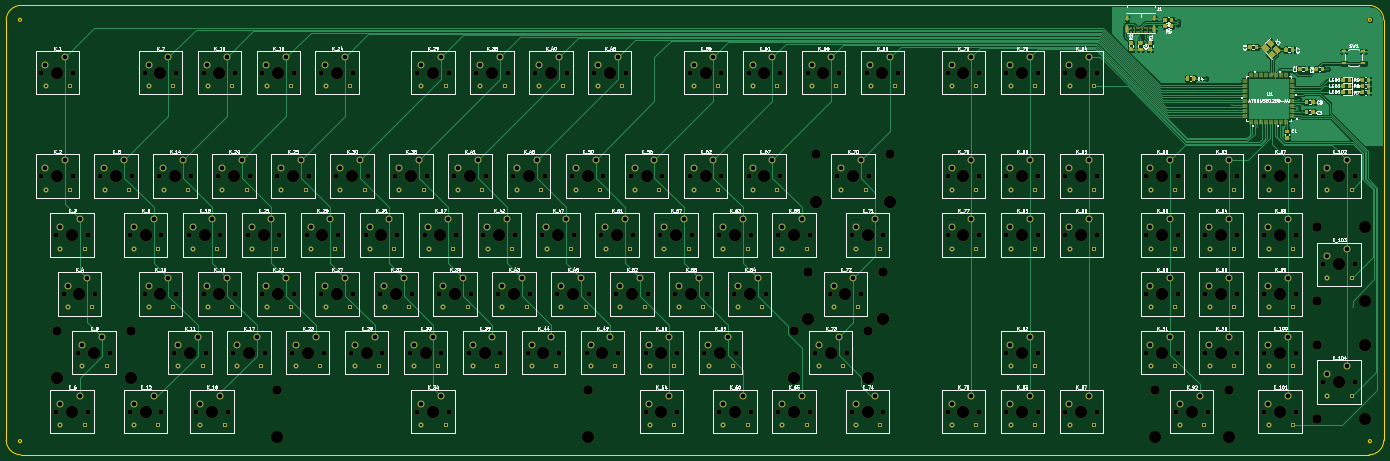
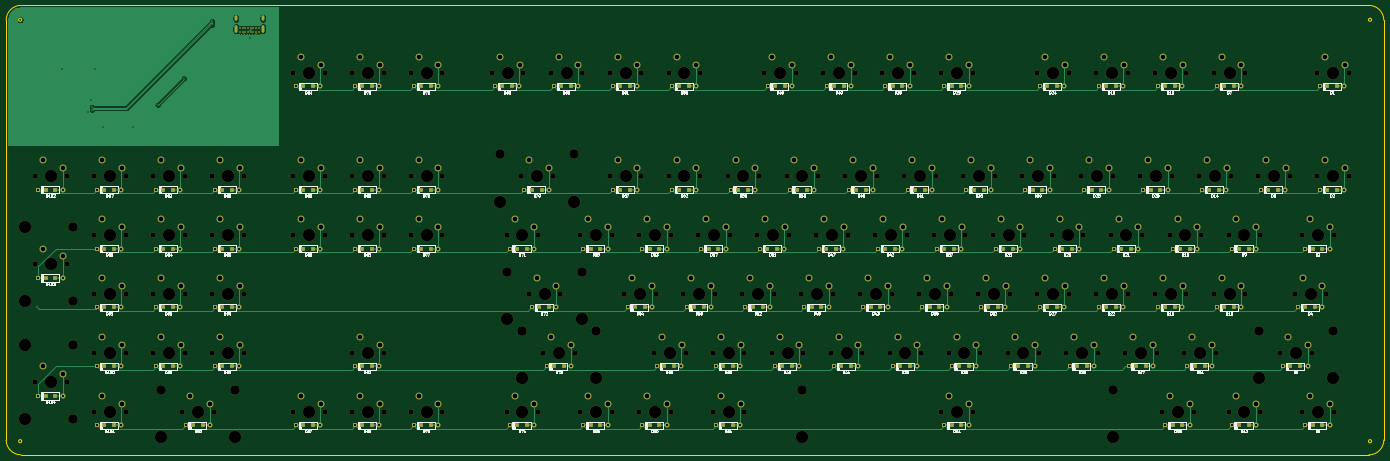
Circuit board: 9 layer files. Board 442.9 x 144.5 mm.
- bottom_copper: try3-B_Cu.gbr (114143 bytes)
- bottom_mask: try3-B_Mask.gbr (36012 bytes)
- bottom_silk: try3-B_SilkS.gbr (195446 bytes)
- outline: try3-Edge_Cuts.gbr (1363 bytes)
- top_copper: try3-F_Cu.gbr (205018 bytes)
- top_mask: try3-F_Mask.gbr (47134 bytes)
- top_silk: try3-F_SilkS.gbr (195707 bytes)
- drill: try3-NPTH.drl (5962 bytes)
- drill: try3-PTH.drl (7799 bytes)

=== bottom_copper: try3-B_Cu.gbr (114143 bytes, source omitted) ===
=== bottom_mask: try3-B_Mask.gbr (36012 bytes, source omitted) ===
=== bottom_silk: try3-B_SilkS.gbr (195446 bytes, source omitted) ===
=== outline: try3-Edge_Cuts.gbr ===
G04 #@! TF.GenerationSoftware,KiCad,Pcbnew,(5.1.9)-1*
G04 #@! TF.CreationDate,2021-04-17T22:02:46-05:00*
G04 #@! TF.ProjectId,try3,74727933-2e6b-4696-9361-645f70636258,rev?*
G04 #@! TF.SameCoordinates,Original*
G04 #@! TF.FileFunction,Profile,NP*
%FSLAX46Y46*%
G04 Gerber Fmt 4.6, Leading zero omitted, Abs format (unit mm)*
G04 Created by KiCad (PCBNEW (5.1.9)-1) date 2021-04-17 22:02:46*
%MOMM*%
%LPD*%
G01*
G04 APERTURE LIST*
G04 #@! TA.AperFunction,Profile*
%ADD10C,0.050000*%
G04 #@! TD*
G04 APERTURE END LIST*
D10*
X455500000Y2000000D02*
G75*
G03*
X455500000Y2000000I-500000J0D01*
G01*
X455500000Y137500000D02*
G75*
G03*
X455500000Y137500000I-500000J0D01*
G01*
X21500000Y137500000D02*
G75*
G03*
X21500000Y137500000I-500000J0D01*
G01*
X21500000Y2000000D02*
G75*
G03*
X21500000Y2000000I-500000J0D01*
G01*
X16579850Y2368550D02*
X16579850Y137375900D01*
X454761600Y-2368550D02*
X21316950Y-2368550D01*
X459498700Y137375900D02*
X459498700Y2368550D01*
X21316950Y142113000D02*
X454761600Y142113000D01*
X454761600Y142113000D02*
G75*
G02*
X459498700Y137375900I0J-4737100D01*
G01*
X16579850Y137375900D02*
G75*
G02*
X21316950Y142113000I4737100J0D01*
G01*
X21316950Y-2368550D02*
G75*
G02*
X16579850Y2368550I0J4737100D01*
G01*
X459498700Y2368550D02*
G75*
G02*
X454761600Y-2368550I-4737100J0D01*
G01*
M02*

=== top_copper: try3-F_Cu.gbr (205018 bytes, source omitted) ===
=== top_mask: try3-F_Mask.gbr (47134 bytes, source omitted) ===
=== top_silk: try3-F_SilkS.gbr (195707 bytes, source omitted) ===
=== drill: try3-NPTH.drl (5962 bytes, source omitted) ===
=== drill: try3-PTH.drl (7799 bytes, source omitted) ===
